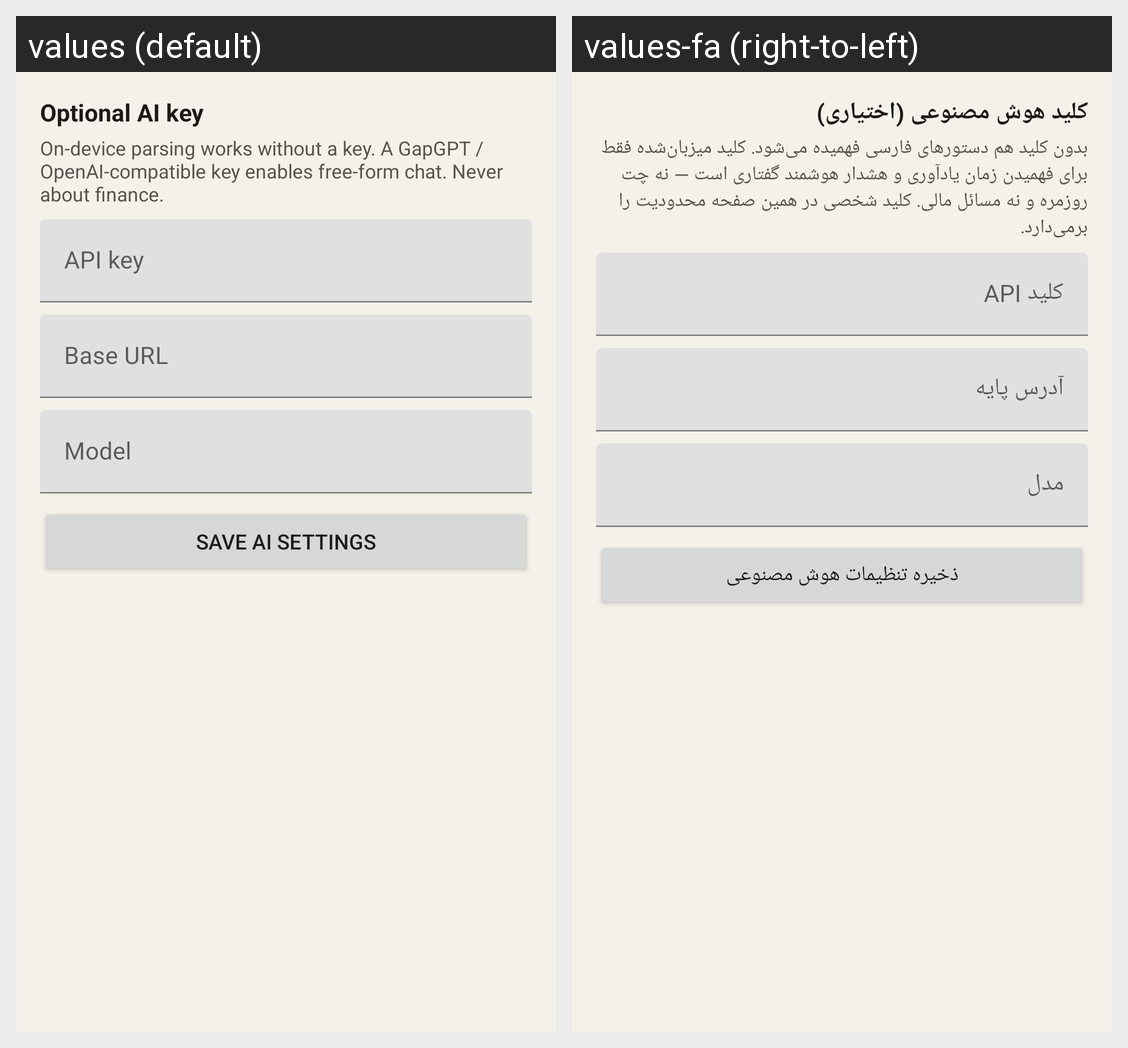

The same Android screen rendered under two of its app's locales, left to right. List the strings drawn on it with the default value and each locale's translation.
Android screen res/layout/fragment_settings_assistant.xml rendered under 2 locales, left to right: values (default), values-fa (right-to-left). Device: Nexus 5 (rendered at 1080×1920; each locale shown at half size, 540×960, under a caption strip naming it); theme Theme.Yadavar.
Strings drawn on this screen, with the default value and each locale's value (text and hints the layout hard-codes, and strings that could not be matched under every locale, appear in the picture but are not listed):

assistant_api_title
  values: Optional AI key
  values-fa: کلید هوش مصنوعی (اختیاری)

assistant_api_help
  values: On-device parsing works without a key. A GapGPT / OpenAI-compatible key enables free-form chat. Never about finance.
  values-fa: بدون کلید هم دستورهای فارسی فهمیده می‌شود. کلید میزبان‌شده فقط برای فهمیدن زمان یادآوری و هشدار هوشمند گفتاری است — نه چت روزمره و نه مسائل مالی. کلید شخصی در همین صفحه محدودیت را برمی‌دارد.

assistant_api_key
  values: API key
  values-fa: کلید API

assistant_api_url
  values: Base URL
  values-fa: آدرس پایه

assistant_api_model
  values: Model
  values-fa: مدل

assistant_api_save
  values: Save AI settings
  values-fa: ذخیره تنظیمات هوش مصنوعی
